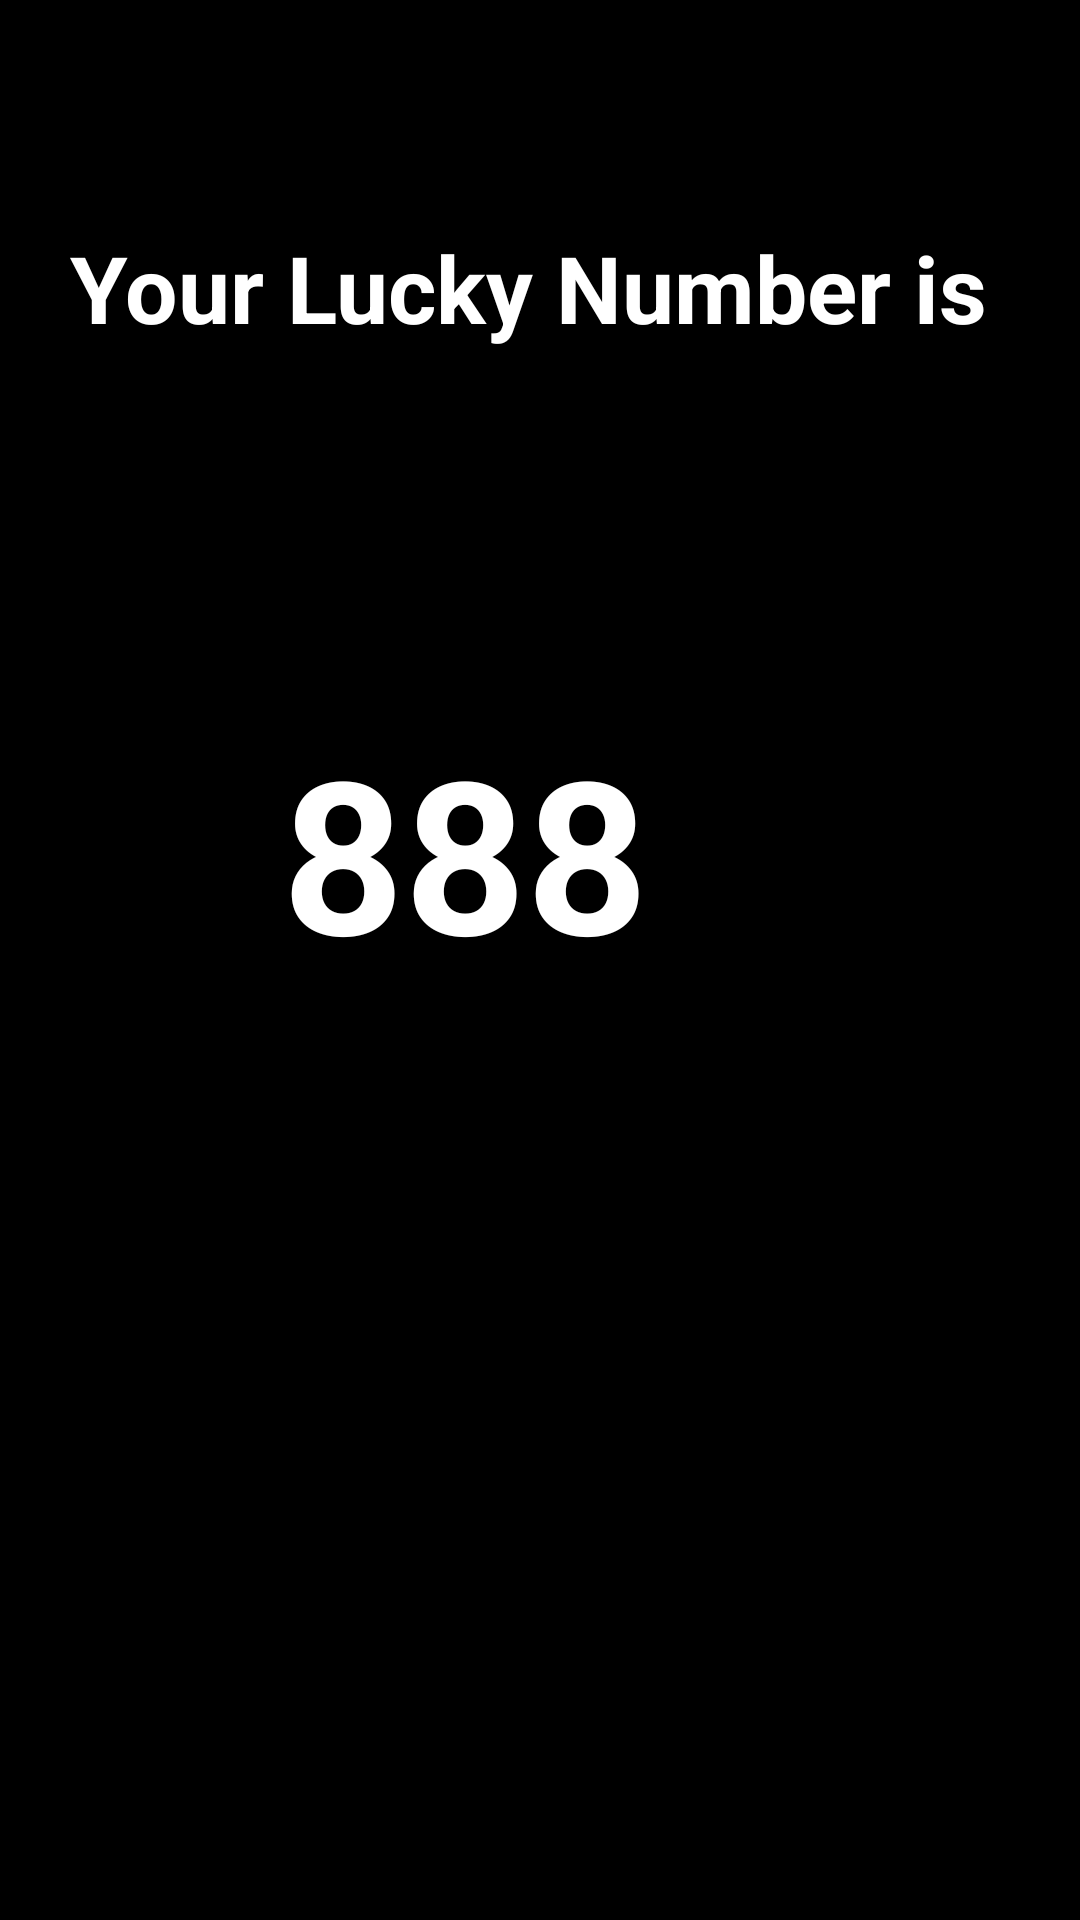

Produce the Android XML layout that renders to this screen, including the resource entries it uses.
<!-- AndroidManifest.xml: application theme Theme.MyApplication567 -->
<!-- res/layout/activity_second.xml -->
<?xml version="1.0" encoding="utf-8"?>
<androidx.constraintlayout.widget.ConstraintLayout xmlns:android="http://schemas.android.com/apk/res/android"
    xmlns:app="http://schemas.android.com/apk/res-auto"
    xmlns:tools="http://schemas.android.com/tools"
    android:layout_width="match_parent"
    android:layout_height="match_parent"
    android:background="@color/black"
    tools:context=".SecondActivity"><![CDATA[  " />]]>

    <TextView
        android:id="@+id/textView2"
        android:layout_width="wrap_content"
        android:layout_height="wrap_content"
        android:layout_marginTop="75dp"
        android:textColor="@color/white"
        android:text="Your Lucky Number is "
        android:textSize="31dp"
        android:textStyle="bold"
        app:layout_constraintEnd_toEndOf="parent"
        app:layout_constraintStart_toStartOf="parent"
        app:layout_constraintTop_toTopOf="parent" />

    <TextView
        android:id="@+id/textView3"
        android:layout_width="wrap_content"
        android:layout_height="wrap_content"
        android:layout_marginTop="120dp"
        android:layout_marginEnd="144dp"
        android:textColor="@color/white"
        android:text="888"
        android:textSize="71dp"
        android:textStyle="bold"
        app:layout_constraintEnd_toEndOf="parent"
        app:layout_constraintTop_toBottomOf="@+id/textView2" />

    <Button
        android:id="@+id/button"
        android:layout_width="331dp"
        android:layout_height="50dp"
        android:layout_marginStart="52dp"
        android:layout_marginTop="420dp"
        android:background="@color/black"
        android:textSize="17dp"
        android:text="Share my lucky number"
        app:layout_constraintStart_toStartOf="parent"
        app:layout_constraintTop_toTopOf="parent">

    </Button>

</androidx.constraintlayout.widget.ConstraintLayout>
<!-- resources referenced by this layout -->
<resources>
  <style name="Theme.MyApplication567" parent="Theme.MaterialComponents.DayNight.DarkActionBar">
          
          <item name="colorPrimary">@color/purple_500</item>
          <item name="colorPrimaryVariant">@color/purple_700</item>
          <item name="colorOnPrimary">@color/white</item>
          
          <item name="colorSecondary">@color/teal_200</item>
          <item name="colorSecondaryVariant">@color/teal_700</item>
          <item name="colorOnSecondary">@color/black</item>
          
          <item name="android:statusBarColor" tools:targetApi="l">?attr/colorPrimaryVariant</item>
          
      </style>
  <!-- not gathered from this repository: default colours our renderer supplied (Android Studio template values) -->
  <color name="purple_500">#FF6200EE</color>
  <color name="purple_700">#FF3700B3</color>
  <color name="teal_200">#FF03DAC5</color>
  <color name="teal_700">#FF018786</color>
  <color name="black">#FF000000</color>
  <color name="white">#FFFFFFFF</color>
</resources>
